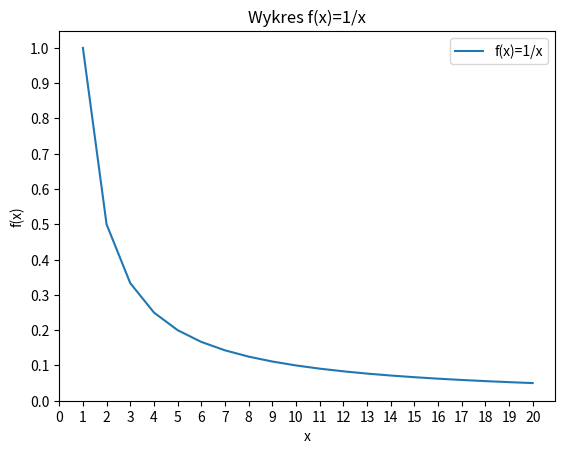

Write the Python code that produced this figure.
import numpy as np
import matplotlib.pyplot as plt

x= range(1,21)
y= [1/y for y in x]
plt.plot(x,y, label='f(x)=1/x')
plt.title('Wykres f(x)=1/x')
plt.xlabel('x')
plt.ylabel('f(x)')
plt.xticks(np.arange(0,21,1))
plt.yticks(np.arange(0,1.1,0.1))
plt.legend()

plt.show()